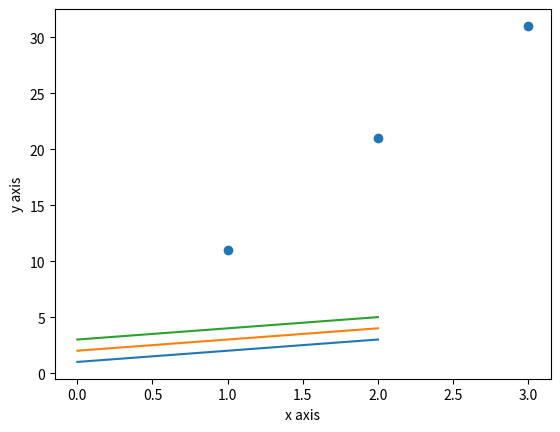

Source code (Python):
import numpy as np
import matplotlib.pyplot as plt
import pandas as pd


myarray = np.array([1,2,3])
print(myarray)
print(myarray.shape)

index = ['a','b','c']

myseries=pd.Series(myarray,index=index)
print(myseries,myseries[1:2])


myarray1 = np.array([[1,2,3],[2,3,4],[3,4,5]])
print(myarray1)
print(myarray1.shape)

print("this is 2row & 3col  : %s" %myarray1[1,2])


myarray2=np.array([[11,21,31],[21,31,41],[31,41,51]])
rowindex =['row1','row2','row3']
colname = ['col1','col2','col3']

mydataframe = pd.DataFrame(data=myarray2,index=rowindex,columns=colname)
print(mydataframe)
print(mydataframe['col3'])

print(myarray1 + myarray2)

print(myarray1 * myarray2)


plt.plot(myarray1)
plt.scatter(myarray,myarray2[0])
plt.xlabel('x axis')
plt.ylabel('y axis')

plt.show()